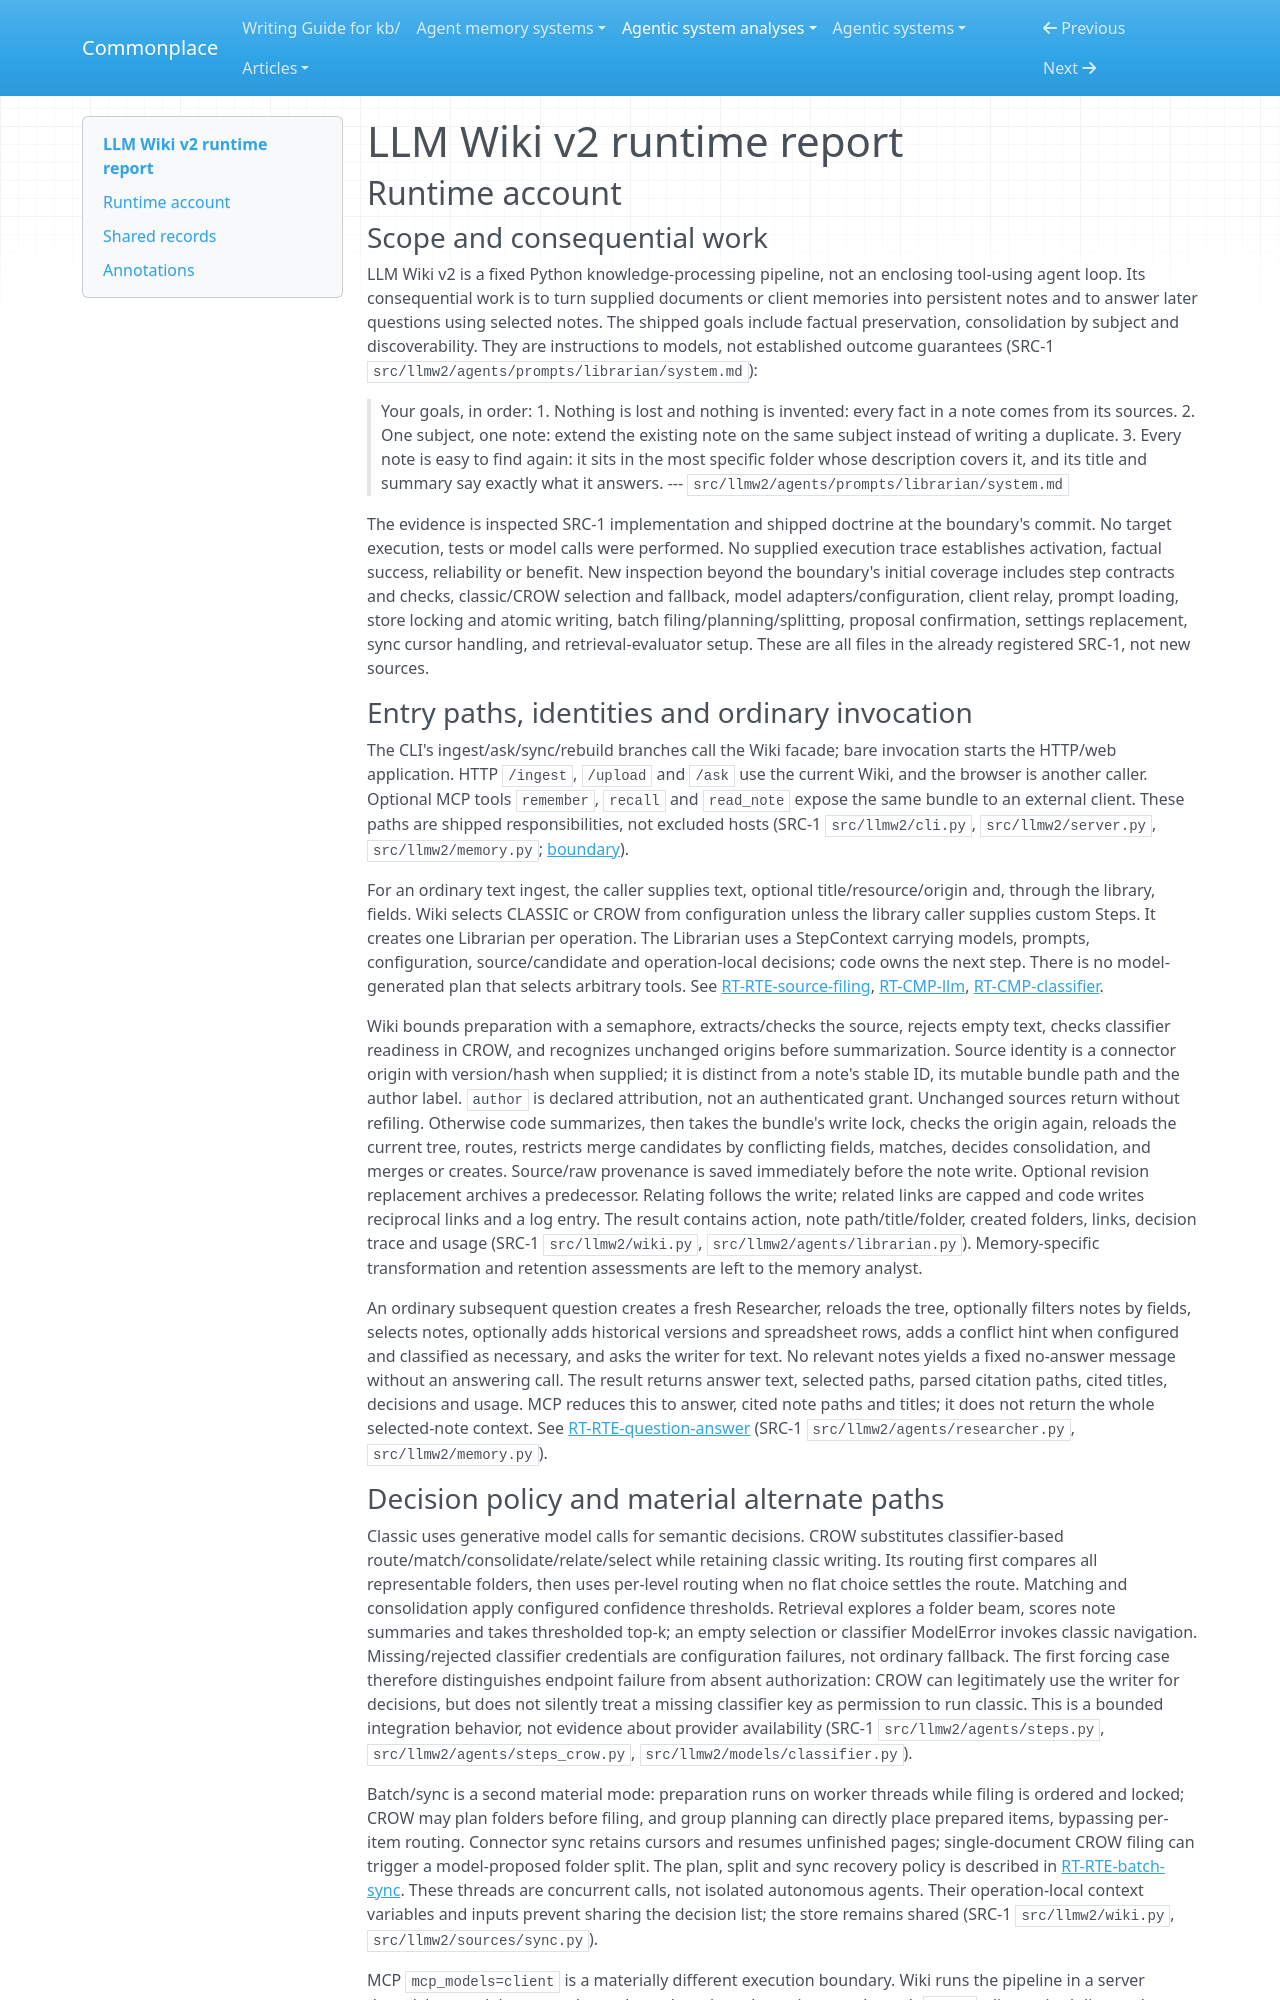

repository: zby/commonplace · page: agentic-system-analyses/retained/crow-hq--llm-wiki-v2/runtime/index.html · generator: mkdocs

---
type: agentic-system-analyses/types/agentic-system-runtime-report.md
description: "LLM Wiki v2 runtime baseline: filing, retrieval, client-model relay and change admission at the frozen repository revision."
run-id: AAS-2026-11-08-llm-wiki-v2-5abff9a6c5c3-01
reviewed-boundary: "e0a205afe60bd1913d083a3ed4cdab81e38e4c26"
---

# LLM Wiki v2 runtime report

## Runtime account

### Scope and consequential work

LLM Wiki v2 is a fixed Python knowledge-processing pipeline, not an enclosing tool-using agent loop. Its consequential work is to turn supplied documents or client memories into persistent notes and to answer later questions using selected notes. The shipped goals include factual preservation, consolidation by subject and discoverability. They are instructions to models, not established outcome guarantees (SRC-1 `src/llmw2/agents/prompts/librarian/system.md`):

> Your goals, in order:
> 1. Nothing is lost and nothing is invented: every fact in a note comes from its sources.
> 2. One subject, one note: extend the existing note on the same subject instead of writing a duplicate.
> 3. Every note is easy to find again: it sits in the most specific folder whose description covers it, and its title and summary say exactly what it answers.
> --- `src/llmw2/agents/prompts/librarian/system.md`

The evidence is inspected SRC-1 implementation and shipped doctrine at the boundary's commit. No target execution, tests or model calls were performed. No supplied execution trace establishes activation, factual success, reliability or benefit. New inspection beyond the boundary's initial coverage includes step contracts and checks, classic/CROW selection and fallback, model adapters/configuration, client relay, prompt loading, store locking and atomic writing, batch filing/planning/splitting, proposal confirmation, settings replacement, sync cursor handling, and retrieval-evaluator setup. These are all files in the already registered SRC-1, not new sources.

### Entry paths, identities and ordinary invocation

The CLI's ingest/ask/sync/rebuild branches call the Wiki facade; bare invocation starts the HTTP/web application. HTTP `/ingest`, `/upload` and `/ask` use the current Wiki, and the browser is another caller. Optional MCP tools `remember`, `recall` and `read_note` expose the same bundle to an external client. These paths are shipped responsibilities, not excluded hosts (SRC-1 `src/llmw2/cli.py`, `src/llmw2/server.py`, `src/llmw2/memory.py`; [boundary](boundary.md)).

For an ordinary text ingest, the caller supplies text, optional title/resource/origin and, through the library, fields. Wiki selects CLASSIC or CROW from configuration unless the library caller supplies custom Steps. It creates one Librarian per operation. The Librarian uses a StepContext carrying models, prompts, configuration, source/candidate and operation-local decisions; code owns the next step. There is no model-generated plan that selects arbitrary tools. See [RT-RTE-source-filing](#rt-rte-source-filing), [RT-CMP-llm](#rt-cmp-llm), [RT-CMP-classifier](#rt-cmp-classifier).

Wiki bounds preparation with a semaphore, extracts/checks the source, rejects empty text, checks classifier readiness in CROW, and recognizes unchanged origins before summarization. Source identity is a connector origin with version/hash when supplied; it is distinct from a note's stable ID, its mutable bundle path and the author label. `author` is declared attribution, not an authenticated grant. Unchanged sources return without refiling. Otherwise code summarizes, then takes the bundle's write lock, checks the origin again, reloads the current tree, routes, restricts merge candidates by conflicting fields, matches, decides consolidation, and merges or creates. Source/raw provenance is saved immediately before the note write. Optional revision replacement archives a predecessor. Relating follows the write; related links are capped and code writes reciprocal links and a log entry. The result contains action, note path/title/folder, created folders, links, decision trace and usage (SRC-1 `src/llmw2/wiki.py`, `src/llmw2/agents/librarian.py`). Memory-specific transformation and retention assessments are left to the memory analyst.

An ordinary subsequent question creates a fresh Researcher, reloads the tree, optionally filters notes by fields, selects notes, optionally adds historical versions and spreadsheet rows, adds a conflict hint when configured and classified as necessary, and asks the writer for text. No relevant notes yields a fixed no-answer message without an answering call. The result returns answer text, selected paths, parsed citation paths, cited titles, decisions and usage. MCP reduces this to answer, cited note paths and titles; it does not return the whole selected-note context. See [RT-RTE-question-answer](#rt-rte-question-answer) (SRC-1 `src/llmw2/agents/researcher.py`, `src/llmw2/memory.py`).
